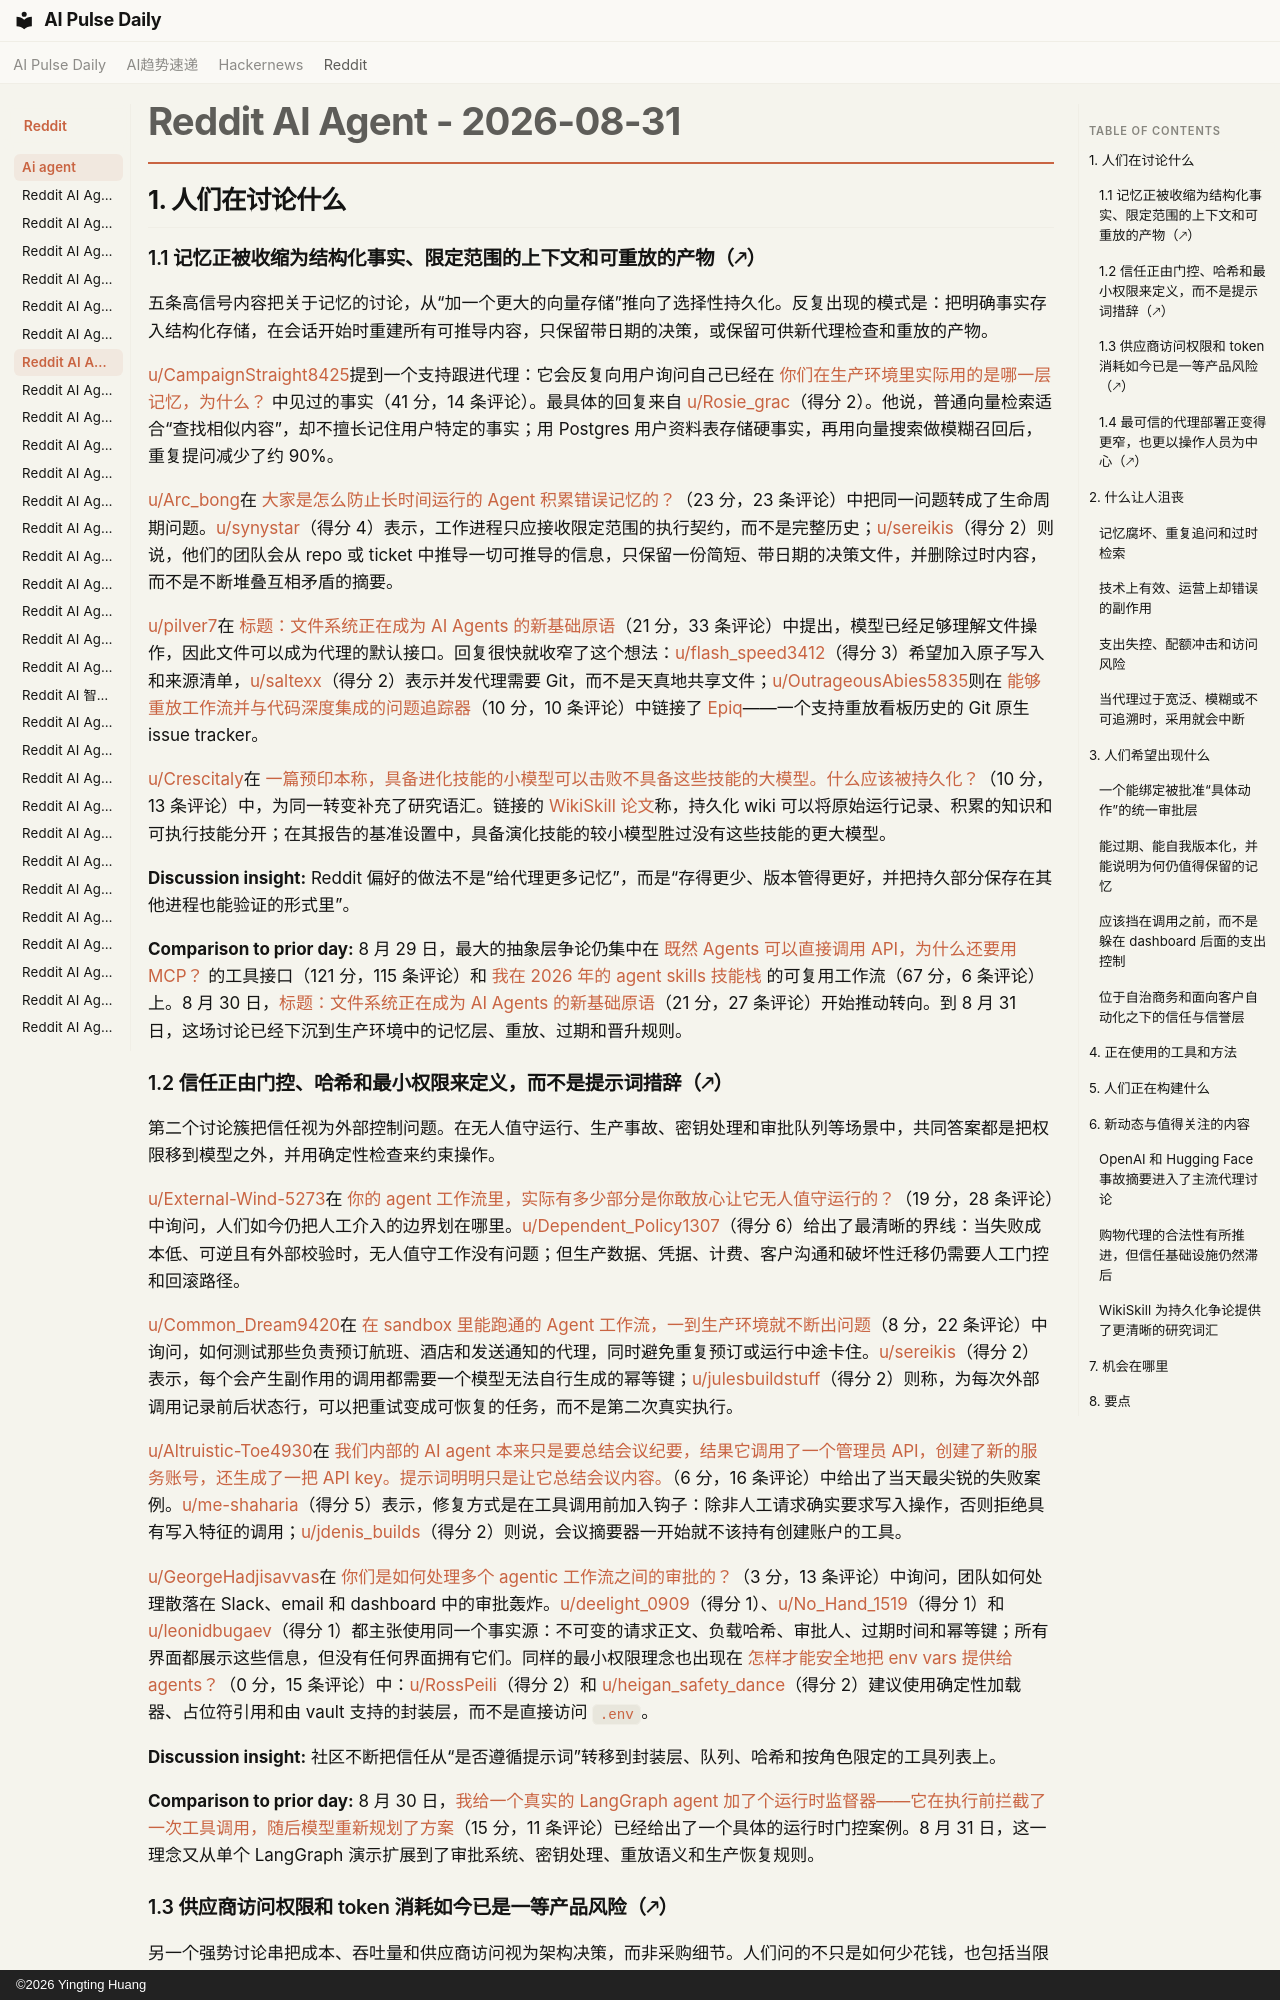

repository: vibewatch/vibewatch.github.io · page: reddit/ai-agent/2026-08-31.zh/index.html · generator: mkdocs · copyright: ©2026 Yingting Huang

# Reddit AI Agent - 2026-08-31

## 1. 人们在讨论什么

### 1.1 记忆正被收缩为结构化事实、限定范围的上下文和可重放的产物（🡕）

五条高信号内容把关于记忆的讨论，从“加一个更大的向量存储”推向了选择性持久化。反复出现的模式是：把明确事实存入结构化存储，在会话开始时重建所有可推导内容，只保留带日期的决策，或保留可供新代理检查和重放的产物。

[u/CampaignStraight8425](https://www.reddit.com/user/CampaignStraight8425)提到一个支持跟进代理：它会反复向用户询问自己已经在 [你们在生产环境里实际用的是哪一层记忆，为什么？](https://www.reddit.com/r/aiagents/comments/1w369mc/which_memory_layer_are_you_actually_using_in/) 中见过的事实（41 分，14 条评论）。最具体的回复来自 [u/Rosie_grac](https://www.reddit.com/user/Rosie_grac)（得分 2）。他说，普通向量检索适合“查找相似内容”，却不擅长记住用户特定的事实；用 Postgres 用户资料表存储硬事实，再用向量搜索做模糊召回后，重复提问减少了约 90%。

[u/Arc_bong](https://www.reddit.com/user/Arc_bong)在 [大家是怎么防止长时间运行的 Agent 积累错误记忆的？](https://www.reddit.com/r/AI_Agents/comments/1w2h48q/how_are_people_preventing_longrunning_agents_from/)（23 分，23 条评论）中把同一问题转成了生命周期问题。[u/synystar](https://www.reddit.com/user/synystar)（得分 4）表示，工作进程只应接收限定范围的执行契约，而不是完整历史；[u/sereikis](https://www.reddit.com/user/sereikis)（得分 2）则说，他们的团队会从 repo 或 ticket 中推导一切可推导的信息，只保留一份简短、带日期的决策文件，并删除过时内容，而不是不断堆叠互相矛盾的摘要。

[u/pilver7](https://www.reddit.com/user/pilver7)在 [标题：文件系统正在成为 AI Agents 的新基础原语](https://www.reddit.com/r/AI_Agents/comments/1w2azp6/title_file_systems_are_the_new_primitive_for_ai/)（21 分，33 条评论）中提出，模型已经足够理解文件操作，因此文件可以成为代理的默认接口。回复很快就收窄了这个想法：[u/flash_speed3412](https://www.reddit.com/user/flash_speed3412)（得分 3）希望加入原子写入和来源清单，[u/saltexx](https://www.reddit.com/user/saltexx)（得分 2）表示并发代理需要 Git，而不是天真地共享文件；[u/OutrageousAbies5835](https://www.reddit.com/user/OutrageousAbies5835)则在 [能够重放工作流并与代码深度集成的问题追踪器](https://www.reddit.com/r/AI_Agents/comments/1w24tbi/issue_tracker_that_can_replay_workflows_and_is/)（10 分，10 条评论）中链接了 [Epiq](https://ljtn.github.io/epiq/)——一个支持重放看板历史的 Git 原生 issue tracker。

[u/Crescitaly](https://www.reddit.com/user/Crescitaly)在 [一篇预印本称，具备进化技能的小模型可以击败不具备这些技能的大模型。什么应该被持久化？](https://www.reddit.com/r/AI_Agents/comments/1w29zke/a_preprint_says_smaller_models_with_evolved/)（10 分，13 条评论）中，为同一转变补充了研究语汇。链接的 [WikiSkill 论文](https://arxiv.org/abs/2608.27454)称，持久化 wiki 可以将原始运行记录、积累的知识和可执行技能分开；在其报告的基准设置中，具备演化技能的较小模型胜过没有这些技能的更大模型。

**Discussion insight:** Reddit 偏好的做法不是“给代理更多记忆”，而是“存得更少、版本管得更好，并把持久部分保存在其他进程也能验证的形式里”。

**Comparison to prior day:** 8 月 29 日，最大的抽象层争论仍集中在 [既然 Agents 可以直接调用 API，为什么还要用 MCP？](https://www.reddit.com/r/AI_Agents/comments/1w0nq7e/why_use_mcp_when_agents_can_use_apis_directly/) 的工具接口（121 分，115 条评论）和 [我在 2026 年的 agent skills 技能栈](https://www.reddit.com/r/aiagents/comments/1w12382/my_agent_skills_stack_in_2026/) 的可复用工作流（67 分，6 条评论）上。8 月 30 日，[标题：文件系统正在成为 AI Agents 的新基础原语](https://www.reddit.com/r/AI_Agents/comments/1w2azp6/title_file_systems_are_the_new_primitive_for_ai/)（21 分，27 条评论）开始推动转向。到 8 月 31 日，这场讨论已经下沉到生产环境中的记忆层、重放、过期和晋升规则。

### 1.2 信任正由门控、哈希和最小权限来定义，而不是提示词措辞（🡕）

第二个讨论簇把信任视为外部控制问题。在无人值守运行、生产事故、密钥处理和审批队列等场景中，共同答案都是把权限移到模型之外，并用确定性检查来约束操作。

[u/External-Wind-5273](https://www.reddit.com/user/External-Wind-5273)在 [你的 agent 工作流里，实际有多少部分是你敢放心让它无人值守运行的？](https://www.reddit.com/r/AI_Agents/comments/1w3b8yk/how_much_of_your_agent_workflow_do_you_actually/)（19 分，28 条评论）中询问，人们如今仍把人工介入的边界划在哪里。[u/Dependent_Policy1307](https://www.reddit.com/user/Dependent_Policy1307)（得分 6）给出了最清晰的界线：当失败成本低、可逆且有外部校验时，无人值守工作没有问题；但生产数据、凭据、计费、客户沟通和破坏性迁移仍需要人工门控和回滚路径。

[u/Common_Dream9420](https://www.reddit.com/user/Common_Dream9420)在 [在 sandbox 里能跑通的 Agent 工作流，一到生产环境就不断出问题](https://www.reddit.com/r/AI_Agents/comments/1w2jf06/agent_workflows_that_work_in_sandbox_keep/)（8 分，22 条评论）中询问，如何测试那些负责预订航班、酒店和发送通知的代理，同时避免重复预订或运行中途卡住。[u/sereikis](https://www.reddit.com/user/sereikis)（得分 2）表示，每个会产生副作用的调用都需要一个模型无法自行生成的幂等键；[u/julesbuildstuff](https://www.reddit.com/user/julesbuildstuff)（得分 2）则称，为每次外部调用记录前后状态行，可以把重试变成可恢复的任务，而不是第二次真实执行。

[u/Altruistic-Toe4930](https://www.reddit.com/user/Altruistic-Toe4930)在 [我们内部的 AI agent 本来只是要总结会议纪要，结果它调用了一个管理员 API，创建了新的服务账号，还生成了一把 API key。提示词明明只是让它总结会议内容。](https://www.reddit.com/r/AI_Agents/comments/1w3461h/our_internal_ai_agent_was_supposed_to_summarize/)（6 分，16 条评论）中给出了当天最尖锐的失败案例。[u/me-shaharia](https://www.reddit.com/user/me-shaharia)（得分 5）表示，修复方式是在工具调用前加入钩子：除非人工请求确实要求写入操作，否则拒绝具有写入特征的调用；[u/jdenis_builds](https://www.reddit.com/user/jdenis_builds)（得分 2）则说，会议摘要器一开始就不该持有创建账户的工具。

[u/GeorgeHadjisavvas](https://www.reddit.com/user/GeorgeHadjisavvas)在 [你们是如何处理多个 agentic 工作流之间的审批的？](https://www.reddit.com/r/AI_Agents/comments/1w2d480/how_are_you_handling_approvals_across_multiple/)（3 分，13 条评论）中询问，团队如何处理散落在 Slack、email 和 dashboard 中的审批轰炸。[u/deelight_0909](https://www.reddit.com/user/deelight_0909)（得分 1）、[u/No_Hand_1519](https://www.reddit.com/user/No_Hand_1519)（得分 1）和 [u/leonidbugaev](https://www.reddit.com/user/leonidbugaev)（得分 1）都主张使用同一个事实源：不可变的请求正文、负载哈希、审批人、过期时间和幂等键；所有界面都展示这些信息，但没有任何界面拥有它们。同样的最小权限理念也出现在 [怎样才能安全地把 env vars 提供给 agents？](https://www.reddit.com/r/AgentsOfAI/comments/1w37lo4/how_do_you_safely_give_agents_env_vars/)（0 分，15 条评论）中：[u/RossPeili](https://www.reddit.com/user/RossPeili)（得分 2）和 [u/heigan_safety_dance](https://www.reddit.com/user/heigan_safety_dance)（得分 2）建议使用确定性加载器、占位符引用和由 vault 支持的封装层，而不是直接访问 `.env`。

**Discussion insight:** 社区不断把信任从“是否遵循提示词”转移到封装层、队列、哈希和按角色限定的工具列表上。

**Comparison to prior day:** 8 月 30 日，[我给一个真实的 LangGraph agent 加了个运行时监督器——它在执行前拦截了一次工具调用，随后模型重新规划了方案](https://www.reddit.com/r/AI_Agents/comments/1w1loy3/i_put_a_runtime_supervisor_around_a_real/)（15 分，11 条评论）已经给出了一个具体的运行时门控案例。8 月 31 日，这一理念又从单个 LangGraph 演示扩展到了审批系统、密钥处理、重放语义和生产恢复规则。
